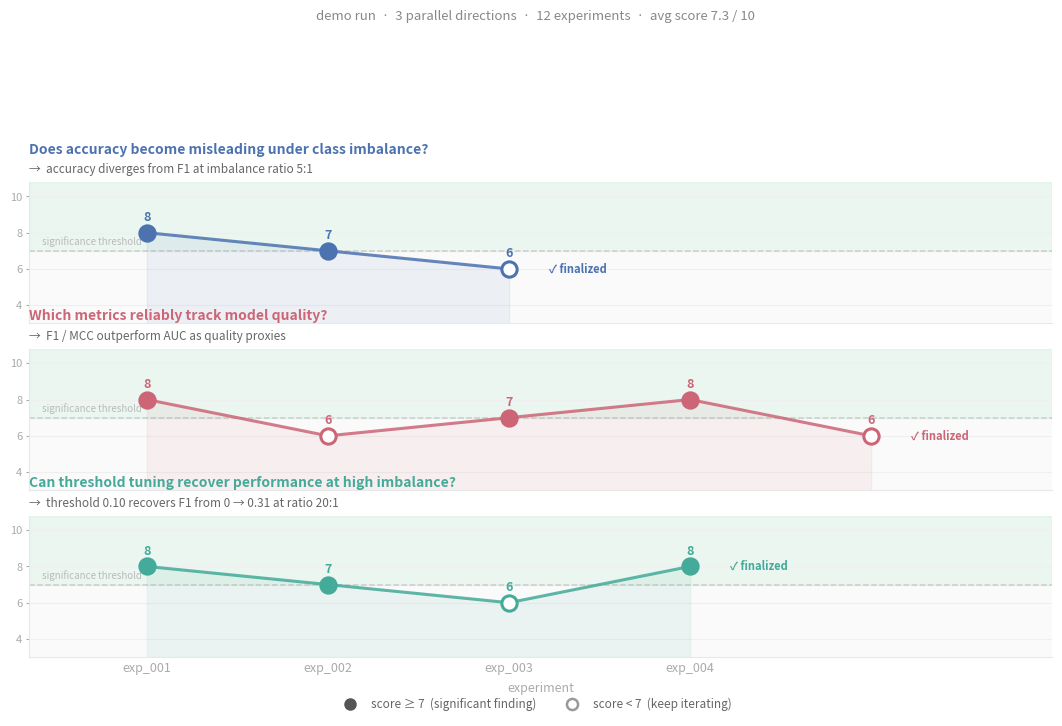

Write Python code to recreate this figure. (Note: this script raises an exception after producing the figure.)
"""
Generate the hero progression figure for the README.
Three-row layout: one row per parallel research direction.
Filled dots = above significance threshold. Hollow = below.
"""
import matplotlib.pyplot as plt
import numpy as np

# ── data ──────────────────────────────────────────────────────────────────────
DIRECTIONS = [
    {
        "name":    "Does accuracy become misleading under class imbalance?",
        "finding": "accuracy diverges from F1 at imbalance ratio 5:1",
        "scores":  [8, 7, 6],
        "color":   "#4C72B0",
    },
    {
        "name":    "Which metrics reliably track model quality?",
        "finding": "F1 / MCC outperform AUC as quality proxies",
        "scores":  [8, 6, 7, 8, 6],
        "color":   "#CC6677",
    },
    {
        "name":    "Can threshold tuning recover performance at high imbalance?",
        "finding": "threshold 0.10 recovers F1 from 0 → 0.31 at ratio 20:1",
        "scores":  [8, 7, 6, 8],
        "color":   "#44AA99",
    },
]
THRESHOLD = 7
N_COLS    = 5

# ── figure ────────────────────────────────────────────────────────────────────
fig, axes = plt.subplots(len(DIRECTIONS), 1, figsize=(11, 7.2), sharex=False)
fig.patch.set_facecolor("white")
fig.subplots_adjust(hspace=0.18, left=0.04, right=0.97, top=0.76, bottom=0.10)

for i, (ax, d) in enumerate(zip(axes, DIRECTIONS)):
    scores = d["scores"]
    color  = d["color"]
    xs     = list(range(1, len(scores) + 1))

    ax.set_facecolor("#fafafa")

    # ── threshold band & line ─────────────────────────────────────────────────
    ax.axhspan(THRESHOLD, 10.8, color="#2ecc71", alpha=0.08, zorder=0)
    ax.axhline(THRESHOLD, color="#ccc", linestyle="--", linewidth=1.1, zorder=1)
    ax.text(0.42, THRESHOLD + 0.2, "significance threshold",
            fontsize=7, color="#bbb", va="bottom")

    # ── fill under curve ─────────────────────────────────────────────────────
    ax.fill_between(xs, scores, 3.0, color=color, alpha=0.08, zorder=2)

    # ── connecting line ───────────────────────────────────────────────────────
    ax.plot(xs, scores, "-", color=color, linewidth=2.2, alpha=0.85,
            solid_capstyle="round", zorder=3)

    # ── dots ──────────────────────────────────────────────────────────────────
    for x, s in zip(xs, scores):
        filled = s >= THRESHOLD
        ax.plot(x, s, "o", color=color, markersize=11,
                markerfacecolor=color if filled else "white",
                markeredgewidth=2.2, zorder=5)
        ax.text(x, s + 0.48, str(s), ha="center", va="bottom",
                fontsize=9, color=color, fontweight="bold")

    # ── "✓ finalized" next to last dot ────────────────────────────────────────
    ax.text(xs[-1] + 0.22, scores[-1], "✓ finalized",
            fontsize=8, color=color, va="center", ha="left", fontweight="semibold")

    # ── axes styling ──────────────────────────────────────────────────────────
    ax.set_xlim(0.35, N_COLS + 1.0)
    ax.set_ylim(3.0, 10.8)
    ax.set_yticks([4, 6, 8, 10])
    ax.tick_params(axis="y", labelsize=8, colors="#aaa", length=2, pad=3)
    ax.tick_params(axis="x", length=0)
    ax.spines["top"].set_visible(False)
    ax.spines["right"].set_visible(False)
    ax.spines["left"].set_color("#e8e8e8")
    ax.spines["bottom"].set_color("#e8e8e8")
    ax.grid(axis="y", color="#efefef", linewidth=0.8, zorder=0)
    ax.set_xticks(range(1, len(scores) + 1))

    # show x tick labels only on bottom subplot
    if i < len(DIRECTIONS) - 1:
        ax.set_xticklabels([])
    else:
        ax.set_xticklabels([f"exp_{j:03d}" for j in range(1, len(scores) + 1)],
                           fontsize=9, color="#aaa")
        ax.set_xlabel("experiment", fontsize=9, color="#aaa", labelpad=5)

    # ── two-line header above each subplot (using transAxes) ─────────────────
    # direction name — bold, colored
    ax.text(0.0, 1.18, d["name"],
            transform=ax.transAxes,
            fontsize=10, fontweight="bold", color=color,
            va="bottom", ha="left")
    # key finding — italic, gray
    ax.text(0.0, 1.04, "→  " + d["finding"],
            transform=ax.transAxes,
            fontsize=8.5, fontstyle="italic", color="#666",
            va="bottom", ha="left")

# ── figure title ──────────────────────────────────────────────────────────────
fig.text(0.5, 0.985,
         "demo run  ·  3 parallel directions  ·  12 experiments  ·  avg score 7.3 / 10",
         ha="center", fontsize=9.5, color="#888")

# ── legend ────────────────────────────────────────────────────────────────────
filled_dot = plt.Line2D([0], [0], marker="o", linestyle="none",
                         markerfacecolor="#555", markeredgecolor="#555",
                         markersize=8, label="score ≥ 7  (significant finding)")
hollow_dot = plt.Line2D([0], [0], marker="o", linestyle="none",
                         markerfacecolor="white", markeredgecolor="#999",
                         markeredgewidth=1.8, markersize=8,
                         label="score < 7  (keep iterating)")
fig.legend(handles=[filled_dot, hollow_dot],
           loc="lower center", ncol=2,
           fontsize=8.5, frameon=False,
           bbox_to_anchor=(0.5, 0.01),
           labelcolor="#666")

plt.savefig("assets/progression.png", dpi=160, bbox_inches="tight",
            facecolor="white", edgecolor="none")
print("saved assets/progression.png")
